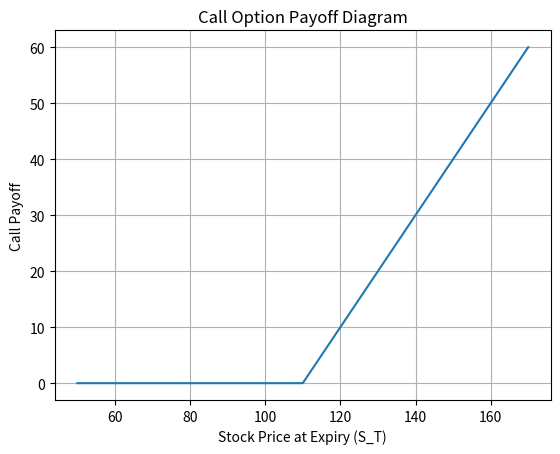

Reproduce this figure in Python.
import numpy as np
import matplotlib.pyplot as plt

def call_payoff(S_T, K: float) -> float: 
    """
    Calculate the payoff of a call option.

    Parameters:
        S_T (float): The price of the underlying asset at expiration.
        K (float): The strike price of the call option.

    Returns:
        float: The payoff of the call option.
    """
    return np.maximum(S_T - K, 0)

def plot_payoff():
    """
    Calculates the payoffs of several call options for different stock prices and plots the result.
    """
    stock_prices = np.linspace(50, 170, 1000)
    K = 110
    payoffs = call_payoff(stock_prices, K)
    plt.plot(stock_prices, payoffs)
    plt.xlabel("Stock Price at Expiry (S_T)")
    plt.ylabel("Call Payoff")
    plt.title("Call Option Payoff Diagram")
    plt.grid(True)
    plt.show()

if __name__ == "__main__":
    plot_payoff()
